Run: headless pygame with SDL's dummy video driver; simulated clock (each Clock.tick advances the game by its frame time, no real sleeping); random seed 0; keys injected as events and as key.get_pressed() state; mouse plan: one left click at the window centre at the start of phase 2, then a move to the lower-right quarter at the start of phase 3.
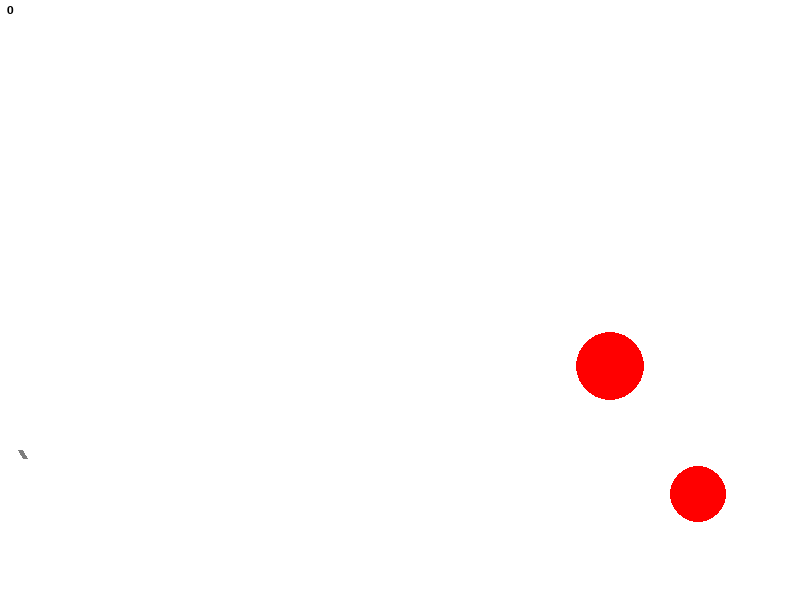
Frame 1 of 4 · flips 1–60 · no input
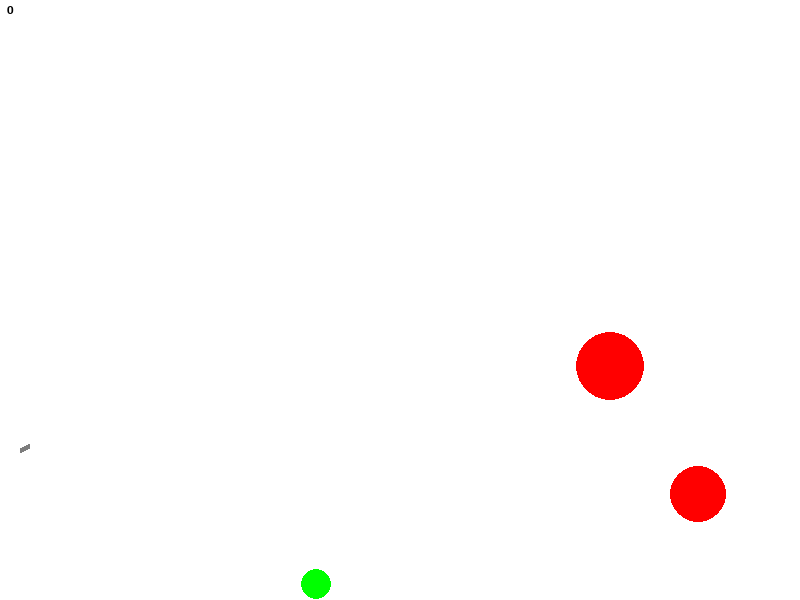
Frame 2 of 4 · flips 61–180 · clicked the window centre · tapped SPACE, RETURN · held RIGHT (→), D
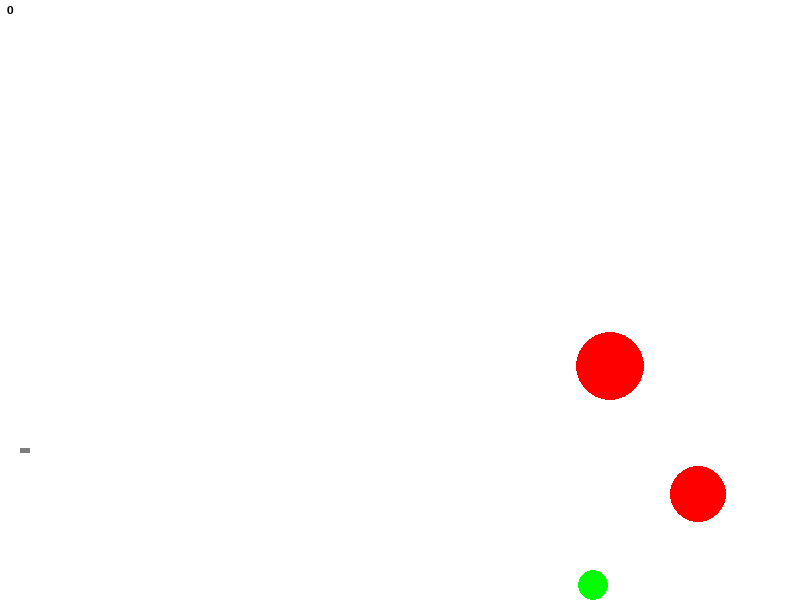
Frame 3 of 4 · flips 181–300 · moved the mouse to the lower-right quarter · held DOWN (↓), S
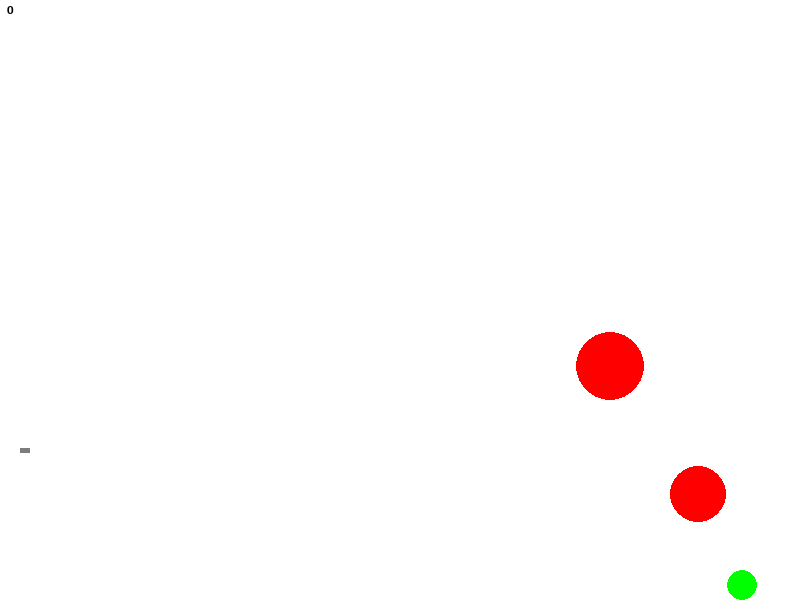
Frame 4 of 4 · flips 301–420 · held LEFT (←), A, UP (↑), W

The pygame program that drew these frames:

import math
from random import choice
import random
import pygame


FPS = 120

RED = 0xFF0000
BLUE = 0x0000FF
YELLOW = 0xFFC91F
GREEN = 0x00FF00
MAGENTA = 0xFF03B8
CYAN = 0x00FFCC
BLACK = (0, 0, 0)
WHITE = 0xFFFFFF
GREY = 0x7D7D7D
GAME_COLORS = [RED, BLUE, YELLOW, GREEN, MAGENTA, CYAN]

WIDTH = 800
HEIGHT = 600


class Ball:
    def __init__(self, screen: pygame.Surface, x=40, y=450):
        """ Конструктор класса ball

        Args:
        x - начальное положение мяча по горизонтали
        y - начальное положение мяча по вертикали
        """
        self.screen = screen
        self.x = x
        self.y = y
        self.r = 10
        self.vx = 0
        self.vy = 0
        self.color = choice(GAME_COLORS)
        self.live = 30
        self.gy = 0.15

    def move(self):
        """Переместить мяч по прошествии единицы времени.

        Метод описывает перемещение мяча за один кадр перерисовки. То есть, обновляет значения
        self.x и self.y с учетом скоростей self.vx и self.vy, силы гравитации, действующей на мяч,
        и стен по краям окна (размер окна 800х600).
        """
        # FIXME
        self.x += self.vx
        self.y -= self.vy
        if self.x>WIDTH - self.r:
            self.x = WIDTH - self.r
            self.vx*=-0.5
            if abs(self.vx)<0.5:
                self.vx=0
        if self.x<self.r:
            self.x = self.r
            self.vx*=-0.5
            if abs(self.vx)<0.5:
                self.vx=0
        if self.y>HEIGHT - self.r:
            self.y = HEIGHT - self.r
            self.vy*=-0.5
            if abs(self.vy)<0.5:
                self.vy=0
        if self.y<self.r:
            self.y = self.r
            self.vy*=-0.5
            if abs(self.vy)<0.5:
                self.vy=0
        self.vy -= self.gy
    def draw(self):
        pygame.draw.circle(
            self.screen,
            self.color,
            (self.x, self.y),
            self.r
        )

    def hittest(self, obj):
        """Функция проверяет сталкивалкивается ли данный обьект с целью, описываемой в обьекте obj.

        Args:
            obj: Обьект, с которым проверяется столкновение.
        Returns:
            Возвращает True в случае столкновения мяча и цели. В противном случае возвращает False.
        """
        collision = False
        if (obj.x-self.x)**2+(obj.y-self.y)**2<=(self.r + obj.r)**2:
            collision=True
        return collision


class Gun:
    def __init__(self, screen, x=20, y=450):
        self.screen = screen
        self.f2_power = 10
        self.f2_on = 0
        self.an = 1
        self.color = GREY
        self.x = x
        self.y = y
        self.color = BLACK
    def fire2_start(self, event):
        self.f2_on = 1
        self.color = YELLOW
    def fire2_end(self, event):
        """Выстрел мячом.

        Происходит при отпускании кнопки мыши.
        Начальные значения компонент скорости мяча vx и vy зависят от положения мыши.
        """
        global balls, bullet
        bullet += 1
        new_ball = Ball(self.screen)
        new_ball.r += 5
        self.an = math.atan2((event.pos[1]-new_ball.y), (event.pos[0]-new_ball.x))
        new_ball.vx = self.f2_power * math.cos(self.an)/4
        new_ball.vy = - self.f2_power * math.sin(self.an)/4
        balls.append(new_ball)
        self.f2_on = 0
        self.f2_power = 10

    def targetting(self, event):
        """Прицеливание. Зависит от положения мыши."""
        if event:
            try:
                self.an = math.atan((event.pos[1]-450) / (event.pos[0]-20))
            except:
                self.an = -math.pi/2
        if self.f2_on:
            self.color = RED
        else:
            self.color = GREY

    def draw(self,):
        # FIXIT don't know how to do it
        pygame.draw.line(screen, self.color, (self.x,self.y),(self.x+math.cos(self.an)*self.f2_power,self.y+math.sin(self.an)*self.f2_power), width=5)
    def power_up(self):
        if self.f2_on:
            if self.f2_power < 100:
                self.f2_power += 0.5
            self.color = RED
        else:
            self.color = GREY
font_name=pygame.font.match_font('arial')
def draw_text(text,c,size,color=(0,0,0)):
    font=pygame.font.Font(pygame.font.match_font('arial'),size)
    text_surface=font.render(text,True,color)
    text_rect=text_surface.get_rect()
    text_rect.center=c
    screen.blit(text_surface,text_rect)
def rnd(x,y):
    return random.randint(x,y)
class Target:
    def __init__(self):
        self.points = 0
        self.live = 1
        # FIXME: don't work!!! How to call this functions when object is created?
        self.new_target()

    def new_target(self):
        """ Инициализация новой цели. """
        self.x = rnd(600, 780)
        self.y = rnd(300, 550)
        self.r = rnd(2, 50)
        self.color = RED
        self.points = 0
        self.live = 1
    
    def hit(self, points=1):
        """Попадание шарика в цель."""
        self.points += points

    def draw(self):
        pygame.draw.circle(screen, self.color, (self.x,self.y), self.r)


pygame.init()
screen = pygame.display.set_mode((WIDTH, HEIGHT))
bullet = 0
balls = []
targets = []
clock = pygame.time.Clock()
gun = Gun(screen)
target = Target()
targets.append(target)
target = Target()
targets.append(target)
finished = False
winner = False
total_count = 0
while not finished:
    screen.fill(WHITE)
    gun.draw()
    done=True
    for target in targets:
        if target.live:
            target.draw()
            done=False
    for b in balls:
        b.draw()
    draw_text(f'{total_count}',(10,10),18)  
    pygame.display.update()
    if done:
        count=len(balls)
        balls = []
        draw_text(f'Вы уничтожили цель за {count} выстрелов!',(400,300),18)
        pygame.display.update()
        pygame.time.delay(1000)
        done=False
        for target in targets:
            target.new_target()
    clock.tick(FPS)
    for event in pygame.event.get():
        if event.type == pygame.QUIT:
            finished = True
        elif event.type == pygame.MOUSEBUTTONDOWN:
            gun.fire2_start(event)
        elif event.type == pygame.MOUSEBUTTONUP:
            gun.fire2_end(event)
        elif event.type == pygame.MOUSEMOTION:
            gun.targetting(event)
    for b in balls:
        b.move()
        for target in targets:
            if b.hittest(target) and target.live:
                target.live = 0
                total_count += 1
                target.hit()
    gun.power_up()

pygame.quit()
